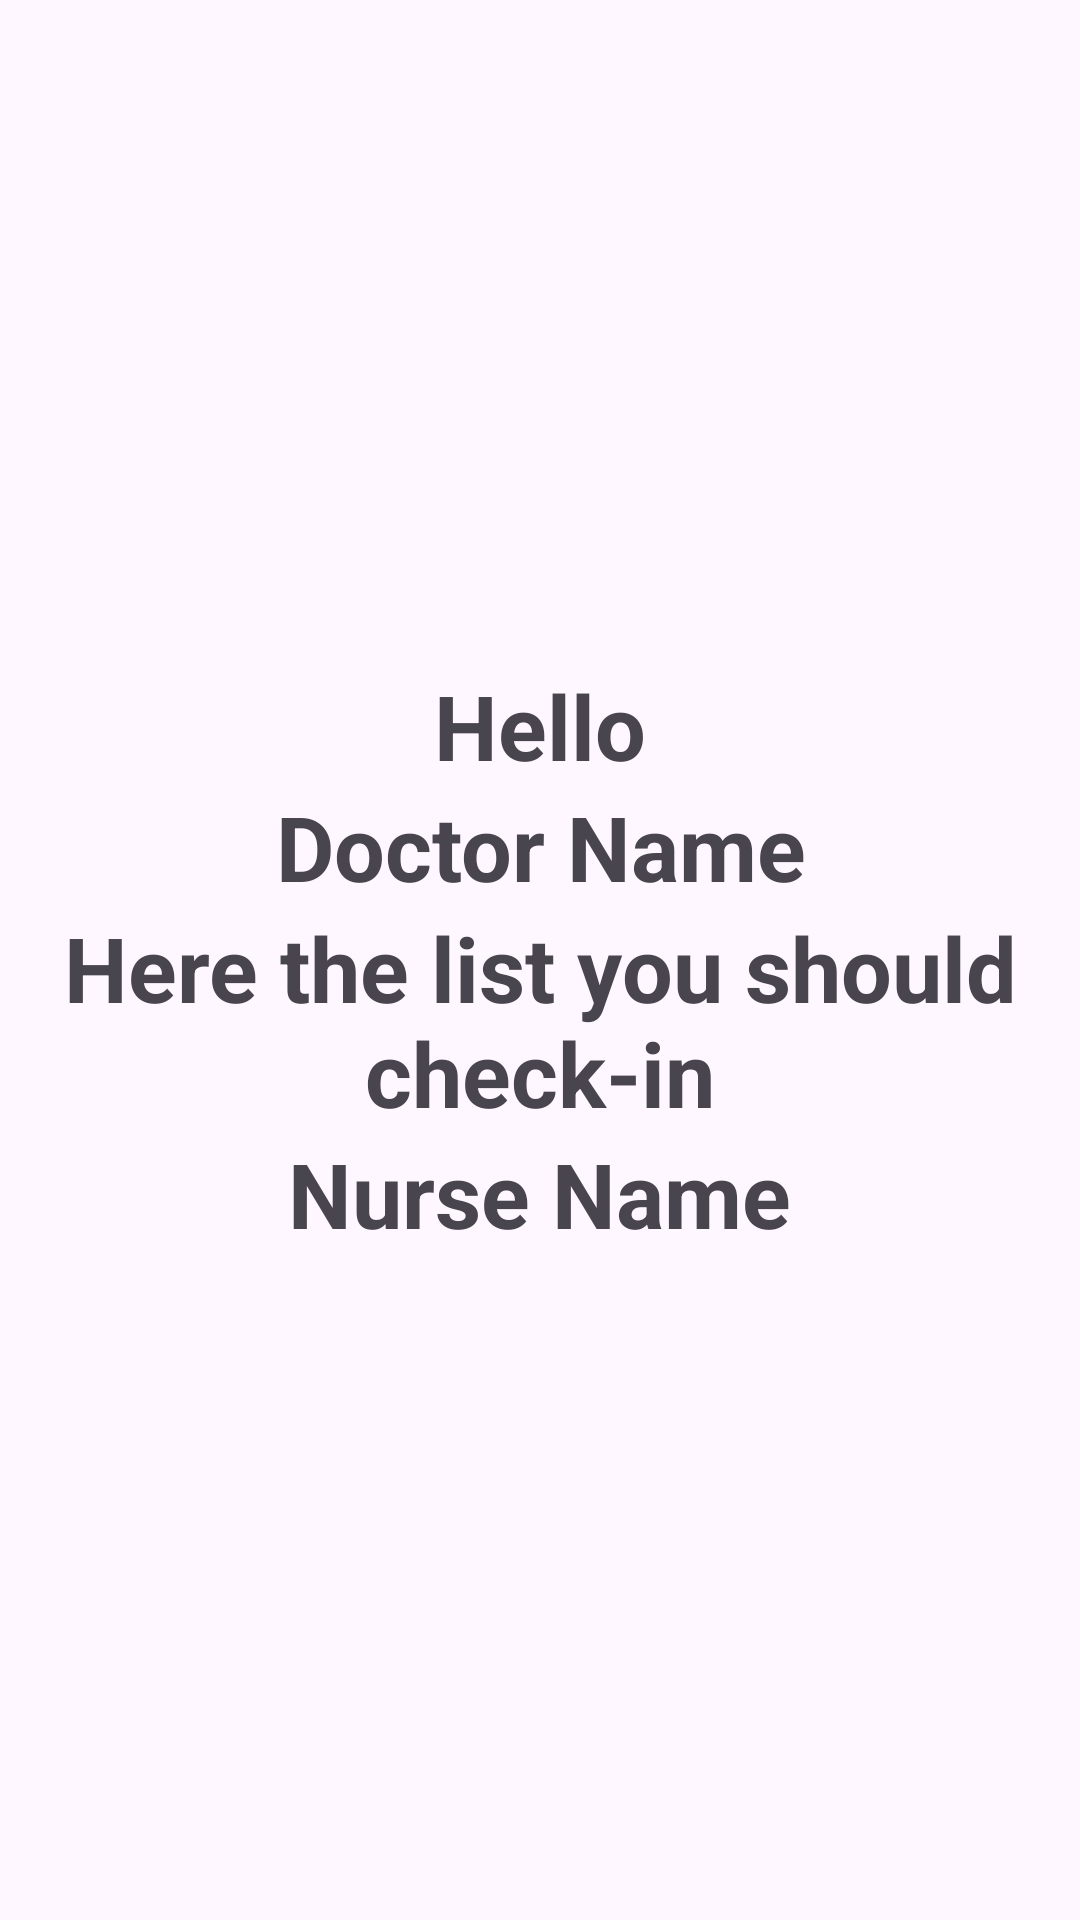

Write the Android layout XML for this screen, with the resource values it uses.
<!-- AndroidManifest.xml: application theme Theme.ProjectHpspital -->
<!-- res/layout/activity_doctors_own_page.xml -->
<?xml version="1.0" encoding="utf-8"?>
<LinearLayout xmlns:android="http://schemas.android.com/apk/res/android"
    xmlns:app="http://schemas.android.com/apk/res-auto"
    xmlns:tools="http://schemas.android.com/tools"
    android:layout_width="match_parent"
    android:layout_height="match_parent"
    android:orientation="vertical"
    android:gravity="center"
    tools:context=".Doctors_Own_Page">
    <TextView
        android:layout_width="wrap_content"
        android:layout_height="wrap_content"
        android:text="Hello"
        android:textSize="30sp"
        android:textStyle="bold"
        />
    <TextView
        android:layout_width="wrap_content"
        android:layout_height="wrap_content"
        android:text="Doctor Name"
        android:gravity="center"
        android:textSize="30sp"
        android:textStyle="bold"
        android:id="@+id/doctorNameID"
        />
    <TextView
        android:layout_width="wrap_content"
        android:layout_height="wrap_content"
        android:text="Here the list you should check-in"
        android:gravity="center"
        android:textSize="30sp"
        android:textStyle="bold"
        />
    <ListView
        android:layout_width="match_parent"
        android:layout_height="wrap_content"
        android:id="@+id/doctorOwnListID"
        />
    <TextView
        android:layout_width="wrap_content"
        android:layout_height="wrap_content"
        android:text="Nurse Name"
        android:textSize="30sp"
        android:textStyle="bold"
        android:id="@+id/doctorsAppointedNurseID"
        />
</LinearLayout>
<!-- resources referenced by this layout -->
<resources>
  <style name="Theme.ProjectHpspital" parent="Base.Theme.ProjectHpspital" />
  <style name="Base.Theme.ProjectHpspital" parent="Theme.Material3.DayNight.NoActionBar">
          
          
      </style>
</resources>
